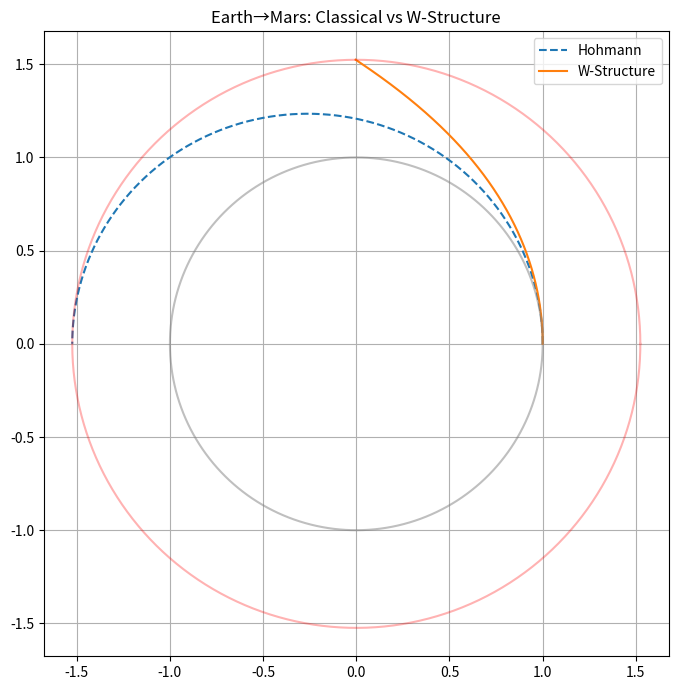

Generate this figure with matplotlib:
#!/usr/bin/env python3
"""
Earth→Mars transfer comparison:
- Classical Hohmann transfer (Newtonian, mu=1)
- W-Structure transfer (u = 1/r, H_W≈2.805, J_W≈1.9)

Outputs:
- Transfer times (dimensionless + days)
- Δv_classic (km/s units for r=1 AU normalized model)
- Δv_W (engineering estimate)
- Saves trajectory.png
"""

import numpy as np
import math
import matplotlib.pyplot as plt

# ---------------- Common parameters ----------------
MU = 1.0          # gravitational parameter (normalized)
R_E = 1.0         # Earth orbit radius (AU)
R_M = 1.524       # Mars orbit radius (AU)
U_E = 1.0
U_M = 1.0 / R_M

YEAR = 2 * math.pi
DAY_PER_UNIT = 365.25 / YEAR


# ============================================================
# 1. Classical Hohmann Transfer
# ============================================================

def hohmann_transfer():
    r1 = R_E
    r2 = R_M

    # ellipse parameters
    a_t = 0.5 * (r1 + r2)
    e_t = (r2 - r1) / (r2 + r1)
    n_t = math.sqrt(MU / a_t**3)

    NE = 500
    E_arr = np.linspace(0, math.pi, NE)
    M_arr = E_arr - e_t * np.sin(E_arr)

    t_arr = M_arr / n_t
    t_arr -= t_arr[0]

    r_arr = a_t * (1 - e_t * np.cos(E_arr))
    cos_f = (np.cos(E_arr) - e_t) / (1 - e_t * np.cos(E_arr))
    sin_f = (np.sqrt(1 - e_t**2) * np.sin(E_arr)) / (1 - e_t * np.cos(E_arr))
    f_arr = np.arctan2(sin_f, cos_f)

    x_arr = r_arr * np.cos(f_arr)
    y_arr = r_arr * np.sin(f_arr)

    # ------ Δv classical ------
    v1 = math.sqrt(MU / r1)
    v2 = math.sqrt(MU / r2)
    v_peri = math.sqrt(MU * (2/r1 - 1/a_t))
    v_apo  = math.sqrt(MU * (2/r2 - 1/a_t))

    dv1 = abs(v_peri - v1)
    dv2 = abs(v2 - v_apo)
    dv_total = dv1 + dv2

    return {
        "t": t_arr,
        "x": x_arr,
        "y": y_arr,
        "T": t_arr[-1],
        "Δv": dv_total
    }


# ============================================================
# 2. W-Structure Transfer
# ============================================================

H_W = 2.805001
J_W = 1.9

def integrate_W(dt=1e-3):
    t = 0.0
    u = U_E
    phi = 0.0

    T_list, u_list, phi_list = [t], [u], [phi]

    def f_u(u):
        rad = 2*H_W - 2*u - J_W**2
        if rad < 0: return 0
        return -u*u * math.sqrt(rad)

    def f_phi(u):
        return J_W * u*u

    while u > U_M:
        k1_u = f_u(u)
        k2_u = f_u(u + 0.5*dt*k1_u)
        k3_u = f_u(u + 0.5*dt*k2_u)
        k4_u = f_u(u + dt*k3_u)

        k1_p = f_phi(u)
        k2_p = f_phi(u + 0.5*dt*k1_u)
        k3_p = f_phi(u + 0.5*dt*k2_u)
        k4_p = f_phi(u + dt*k3_u)

        u += (dt/6)*(k1_u + 2*k2_u + 2*k3_u + k4_u)
        phi += (dt/6)*(k1_p + 2*k2_p + 2*k3_p + k4_p)
        t += dt

        T_list.append(t)
        u_list.append(u)
        phi_list.append(phi)

        if t > 10:
            break

    t = np.array(T_list)
    u = np.array(u_list)
    phi = np.array(phi_list)

    r = 1/u
    x = r * np.cos(phi)
    y = r * np.sin(phi)

    # --- Engineering Δv estimate ---
    du_dt0 = f_u(U_E)
    local_rad = max(2*H_W - 2*U_E - J_W**2, 0)
    effective_energy_shift = math.sqrt(local_rad)
    dv_W = effective_energy_shift

    return {
        "t": t,
        "x": x,
        "y": y,
        "T": t[-1],
        "Δv": dv_W
    }


# ============================================================
# 3. Plot + output
# ============================================================

def main():
    hoh = hohmann_transfer()
    w = integrate_W()

    days_classic = hoh["T"] * DAY_PER_UNIT
    days_W = w["T"] * DAY_PER_UNIT

    print("\n=== Transfer Times ===")
    print(f"Classic Hohmann : {days_classic:.1f} days")
    print(f"W-Structure     : {days_W:.1f} days")
    print(f"Ratio T_W/T_classic = {w['T']/hoh['T']:.3f}")

    print("\n=== Delta-V ===")
    print(f"Δv_classic = {hoh['Δv']:.4f} (normalized units)")
    print(f"Δv_W       = {w['Δv']:.4f} (engineering estimate)")
    print(f"Δv ratio   = {w['Δv']/hoh['Δv']:.3f}")

    # ----- Plot -----
    plt.figure(figsize=(7,7))
    plt.plot(hoh["x"], hoh["y"], '--', label="Hohmann")
    plt.plot(w["x"], w["y"], label="W-Structure")

    th = np.linspace(0, 2*np.pi, 800)
    plt.plot(R_E*np.cos(th), R_E*np.sin(th), color="gray", alpha=0.5)
    plt.plot(R_M*np.cos(th), R_M*np.sin(th), color="red", alpha=0.3)

    plt.gca().set_aspect("equal")
    plt.grid(True)
    plt.legend()
    plt.title("Earth→Mars: Classical vs W-Structure")
    plt.tight_layout()
    plt.savefig("trajectory.png", dpi=200)

    print("\nSaved: trajectory.png")


if __name__ == "__main__":
    main()
